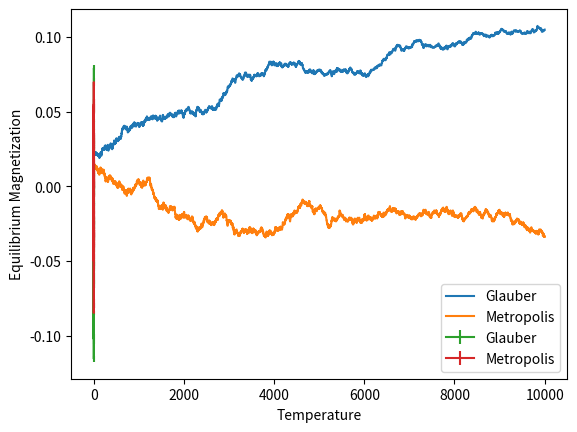

Here is the Python script that generated this plot:
import numpy as np
import matplotlib.pyplot as plt

def glauber_algorithm(temperature, lattice_size, num_iterations):
    lattice = np.random.choice([-1, 1], size=(lattice_size, lattice_size))
    magnetization = []
    
    for _ in range(num_iterations):
        # Randomly select a spin from the lattice
        i, j = np.random.randint(0, lattice_size, size=2)
        
        # Calculate the change in energy (∆E) if the selected spin were to flip
        delta_E = 2 * lattice[i, j] * (lattice[(i+1)%lattice_size, j] + lattice[(i-1)%lattice_size, j] +
                                      lattice[i, (j+1)%lattice_size] + lattice[i, (j-1)%lattice_size])
        
        # Calculate the transition probability P for flipping the spin
        p = 1 / (1 + np.exp(temperature * delta_E))
        
        # Generate a random number r between 0 and 1
        r = np.random.rand()
        
        # If r < P, flip the selected spin. Otherwise, leave the spin unchanged
        if r < p:
            lattice[i, j] *= -1
        
        # Calculate the magnetization of the lattice
        magnetization.append(np.sum(lattice) / (lattice_size ** 2))
    
    return magnetization

def metropolis_algorithm(temperature, lattice_size, num_iterations):
    lattice = np.random.choice([-1, 1], size=(lattice_size, lattice_size))
    magnetization = []
    
    for _ in range(num_iterations):
        # Randomly select a spin from the lattice
        i, j = np.random.randint(0, lattice_size, size=2)
        
        # Calculate the change in energy (∆E) if the selected spin were to flip
        delta_E = 2 * lattice[i, j] * (lattice[(i+1)%lattice_size, j] + lattice[(i-1)%lattice_size, j] +
                                      lattice[i, (j+1)%lattice_size] + lattice[i, (j-1)%lattice_size])
        
        # If ∆E <= 0, flip the selected spin. Otherwise, flip the spin with a probability of exp(-∆E / temperature)
        if delta_E <= 0 or np.random.rand() < np.exp(-delta_E / temperature):
            lattice[i, j] *= -1
        
        # Calculate the magnetization of the lattice
        magnetization.append(np.sum(lattice) / (lattice_size ** 2))
    
    return magnetization

# Parameters
temperature = 1.5  # Temperature (T < Tc)
lattice_size = 64  # Size of the lattice
num_iterations = 10000  # Number of iterations

# Run Glauber algorithm
glauber_magnetization = glauber_algorithm(temperature, lattice_size, num_iterations)

# Run Metropolis algorithm
metropolis_magnetization = metropolis_algorithm(temperature, lattice_size, num_iterations)

# Plot magnetization vs Monte Carlo steps
plt.plot(range(num_iterations), glauber_magnetization, label='Glauber')
plt.plot(range(num_iterations), metropolis_magnetization, label='Metropolis')
plt.xlabel('Monte Carlo steps')
plt.ylabel('Magnetization')
plt.legend()
plt.show()

# Parameters
lattice_size = 64  # Size of the lattice
num_iterations = 10000  # Number of iterations

# Temperature range
temperatures = np.arange(1.0, 5.1, 0.1)

# Initialize lists to store equilibrium magnetization and errors
glauber_equilibrium_magnetization = []
metropolis_equilibrium_magnetization = []
glauber_errors = []
metropolis_errors = []

# Run simulations for each temperature
for temperature in temperatures:
    # Run Glauber algorithm
    glauber_magnetization = glauber_algorithm(temperature, lattice_size, num_iterations)
    glauber_equilibrium_magnetization.append(np.mean(glauber_magnetization[-1000:]))  # Average of last 1000 magnetization values
    glauber_errors.append(np.std(glauber_magnetization[-1000:]))  # Standard deviation of last 1000 magnetization values
    
    # Run Metropolis algorithm
    metropolis_magnetization = metropolis_algorithm(temperature, lattice_size, num_iterations)
    metropolis_equilibrium_magnetization.append(np.mean(metropolis_magnetization[-1000:]))  # Average of last 1000 magnetization values
    metropolis_errors.append(np.std(metropolis_magnetization[-1000:]))  # Standard deviation of last 1000 magnetization values

# Plot equilibrium magnetization vs. temperature
plt.errorbar(temperatures, glauber_equilibrium_magnetization, yerr=glauber_errors, label='Glauber')
plt.errorbar(temperatures, metropolis_equilibrium_magnetization, yerr=metropolis_errors, label='Metropolis')
plt.xlabel('Temperature')
plt.ylabel('Equilibrium Magnetization')
plt.legend()
plt.show()
